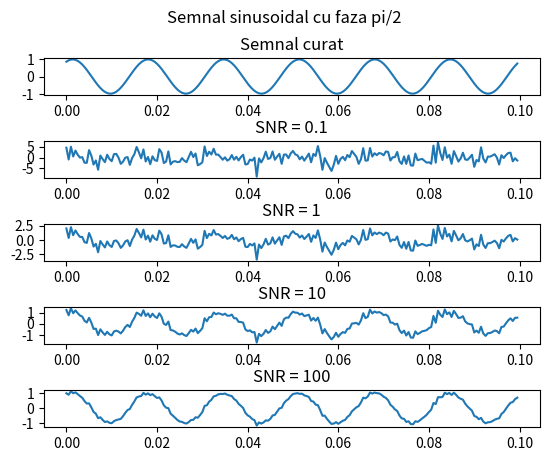
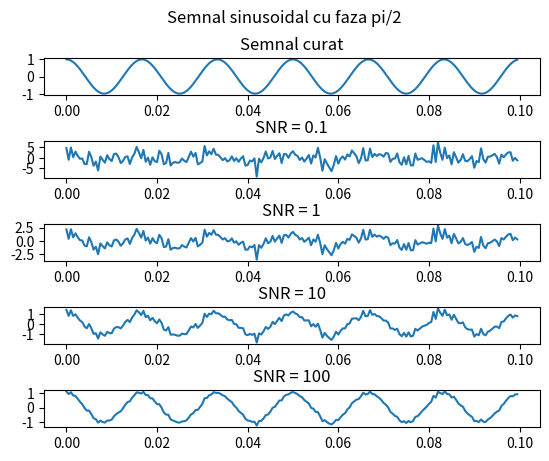
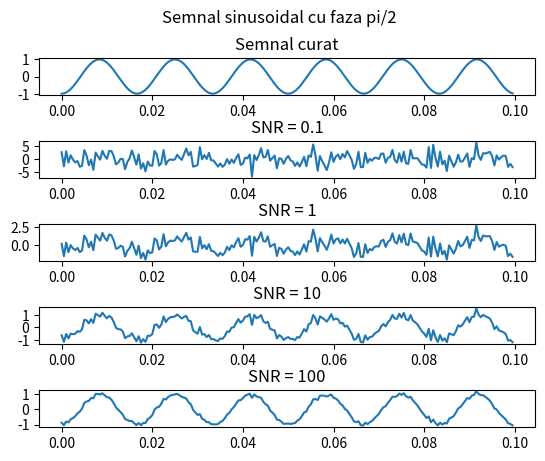
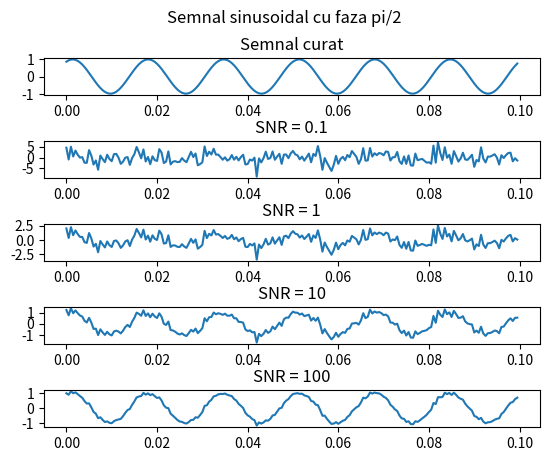

These figures' Python source, in order:
import matplotlib.pyplot as plt
import numpy as np

plot = 1
phases = [np.pi/3, np.pi/2, (-1)*np.pi/2, 7*np.pi/3]
phases_strings = ['pi/3', 'pi/2', '-pi/2', '7*pi/3']

time = np.arange(0, 0.1, step = 0.0005)
noise = np.random.normal(0, 1, len(time))
snr = [0.1, 1, 10, 100]

for phi in phases:
    i = 1
    fig, axs = plt.subplots(len(snr) + 1)
    fig.suptitle("Semnal sinusoidal cu faza " + phases_strings[i] )
    sinus = np.sin(120 * np.pi * time + phi)
    axs[0].set_title("Semnal curat")
    axs[0].plot(time, sinus)
    for snr_i in snr:
        axs[i].set_title('SNR = ' + str(snr_i))
        gamma = np.sqrt(np.sum(sinus**2) / (snr_i * np.sum(noise**2)))
        noise_signal = sinus + gamma * noise
        axs[i].plot(time, noise_signal)
        i = i + 1
    plt.subplots_adjust(wspace=1, hspace=1.2)
    file_name = "L2_2" + str(plot) + ".pdf"
    plt.savefig(file_name, format="pdf", bbox_inches="tight")
    plt.show()
    plot = plot + 1



